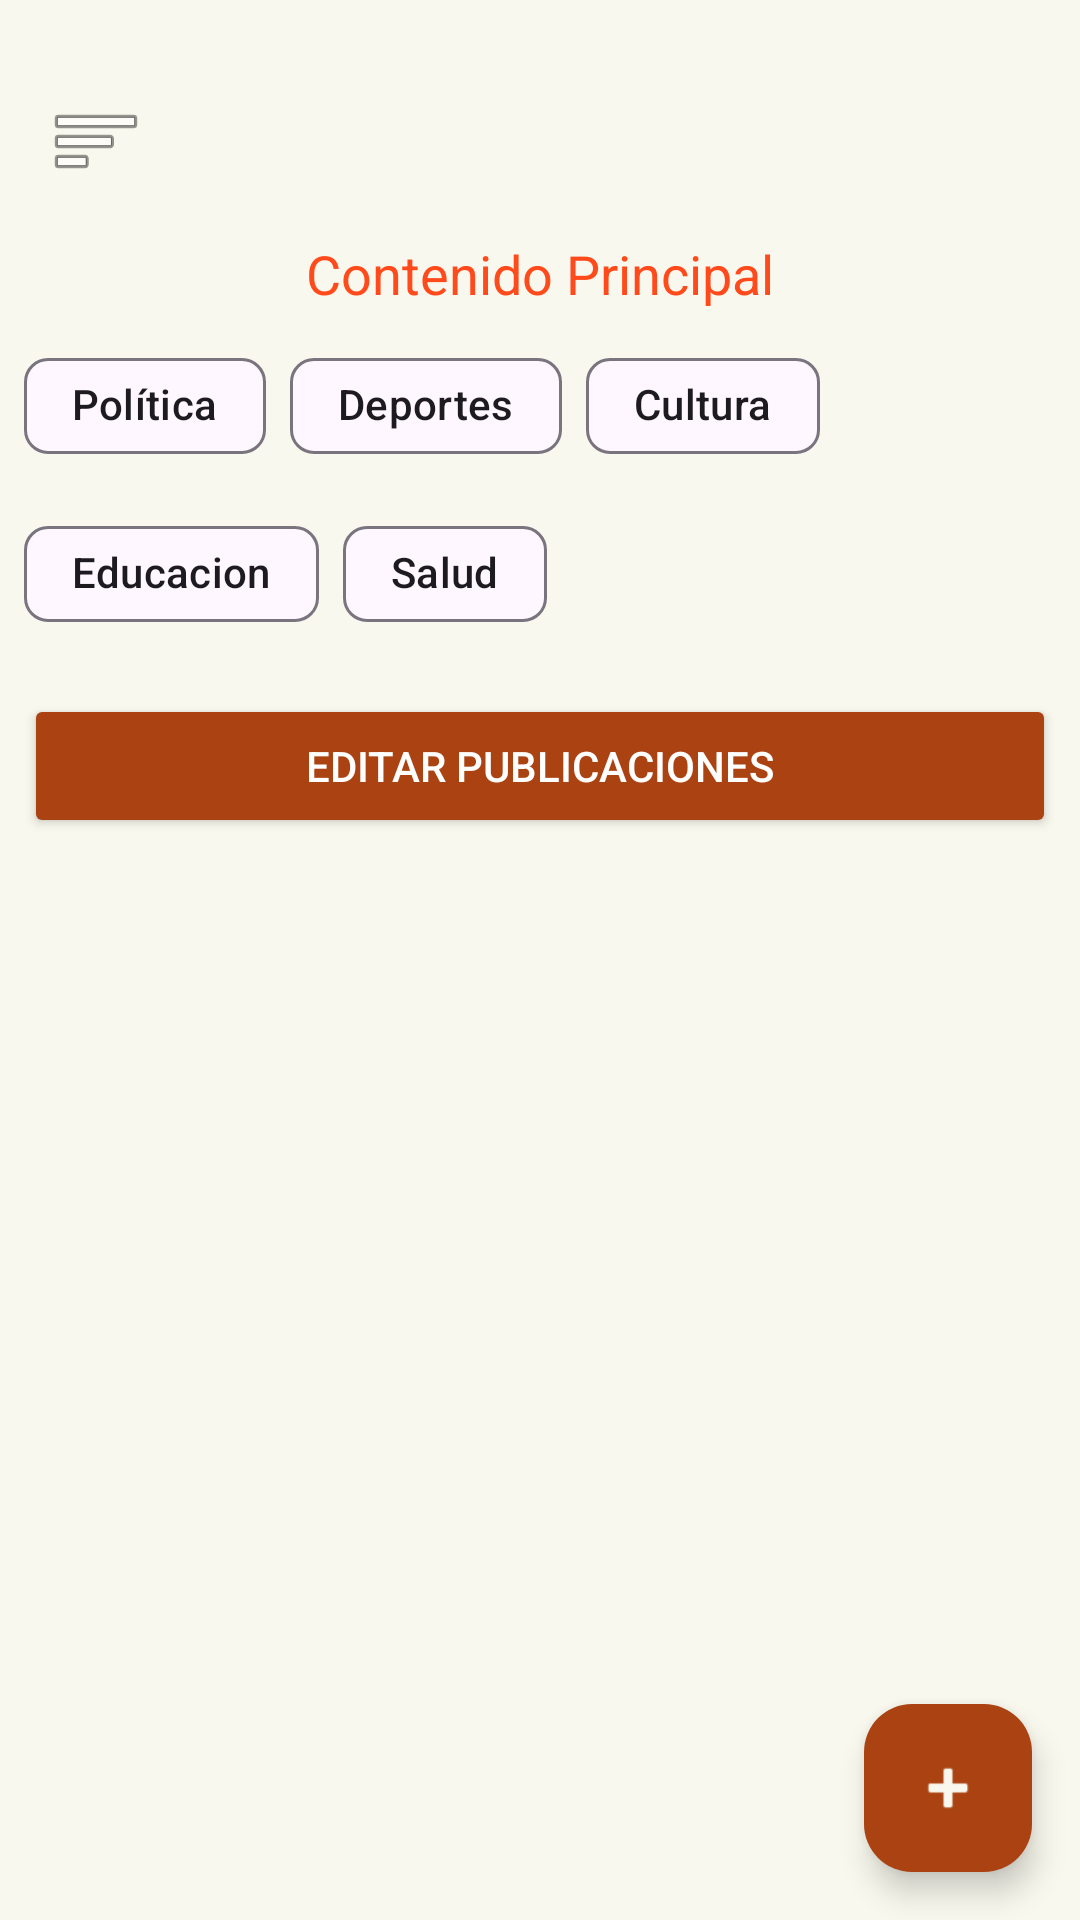

Here is an Android app screen rendered from its layout file. Give the layout XML and the strings, colors and styles it references.
<!-- AndroidManifest.xml: application theme Theme.Proyecto -->
<!-- res/layout/activity_home.xml -->
<?xml version="1.0" encoding="utf-8"?>
<androidx.drawerlayout.widget.DrawerLayout xmlns:android="http://schemas.android.com/apk/res/android"
    xmlns:app="http://schemas.android.com/apk/res-auto"
    android:id="@+id/drawer_layout"
    android:layout_width="match_parent"
    android:layout_height="match_parent">

    
    <FrameLayout
        android:layout_width="match_parent"
        android:layout_height="match_parent"
        android:background="#f9f8ee">

        <LinearLayout
            android:layout_width="match_parent"
            android:layout_height="match_parent"
            android:orientation="vertical"
            android:paddingTop="15dp">

            
            <ImageButton
                android:id="@+id/btnMenu"
                android:layout_width="wrap_content"
                android:layout_height="wrap_content"
                android:layout_margin="16dp"
                android:src="@android:drawable/ic_menu_sort_by_size"
                android:contentDescription="Menú"
                android:background="?attr/selectableItemBackgroundBorderless"
                app:backgroundTint="#AA4212"/>

            <TextView
                android:layout_width="wrap_content"
                android:layout_height="wrap_content"
                android:text="Contenido Principal"
                android:textColor="@color/colorTextoBienvenida"
                android:textSize="18sp"
                android:layout_gravity="center" />

            
            <com.google.android.material.chip.ChipGroup
                android:id="@+id/chipGroupFiltros"
                android:layout_width="match_parent"
                android:layout_height="wrap_content"
                android:padding="8dp"
                app:singleSelection="true">

                <com.google.android.material.chip.Chip
                    android:id="@+id/chipPolitica"
                    android:layout_width="wrap_content"
                    android:layout_height="wrap_content"
                    android:text="Política" />

                <com.google.android.material.chip.Chip
                    android:id="@+id/chipDeportes"
                    android:layout_width="wrap_content"
                    android:layout_height="wrap_content"
                    android:text="Deportes" />

                <com.google.android.material.chip.Chip
                    android:id="@+id/chipCultura"
                    android:layout_width="wrap_content"
                    android:layout_height="wrap_content"
                    android:text="Cultura" />

                <com.google.android.material.chip.Chip
                    android:id="@+id/chipEducacion"
                    android:layout_width="wrap_content"
                    android:layout_height="wrap_content"
                    android:text="Educacion" />

                <com.google.android.material.chip.Chip
                    android:id="@+id/chipSalud"
                    android:layout_width="wrap_content"
                    android:layout_height="wrap_content"
                    android:text="Salud" />
            </com.google.android.material.chip.ChipGroup>

            
            <Button
                android:id="@+id/btnEditarPublicaciones"
                android:layout_width="match_parent"
                android:layout_height="wrap_content"
                android:layout_margin="8dp"
                android:backgroundTint="#AA4212"
                android:text="Editar publicaciones"
                android:textColor="#FFFFFF" />

            
            <androidx.recyclerview.widget.RecyclerView
                android:id="@+id/recyclerView"
                android:layout_width="match_parent"
                android:layout_height="0dp"
                android:layout_weight="1"
                android:padding="8dp"
                android:clipToPadding="false"/>

        </LinearLayout>

        <com.google.android.material.floatingactionbutton.FloatingActionButton
            android:id="@+id/fab_agregar"
            android:layout_width="wrap_content"
            android:layout_height="wrap_content"
            android:layout_gravity="bottom|end"
            android:layout_margin="16dp"
            android:contentDescription="Agregar publicación"
            android:src="@android:drawable/ic_input_add"
            app:tint="#f9f8ee"
            app:backgroundTint="#AA4212" />
    </FrameLayout>

    
    <com.google.android.material.navigation.NavigationView
        android:id="@+id/nav_view"
        android:layout_width="wrap_content"
        android:layout_height="match_parent"
        android:layout_gravity="start"
        app:menu="@menu/drawer_menu"
        android:fitsSystemWindows="true"
        app:headerLayout="@layout/nav_header" />

</androidx.drawerlayout.widget.DrawerLayout>
<!-- res/layout/nav_header.xml (included above) -->
<?xml version="1.0" encoding="utf-8"?>
<LinearLayout xmlns:android="http://schemas.android.com/apk/res/android"
    android:layout_width="match_parent"
    android:layout_height="match_parent">

<LinearLayout
    android:layout_width="match_parent"
    android:layout_height="160dp"
    android:orientation="vertical"
    android:gravity="bottom"
    android:padding="16dp"
    android:background="@color/colorTextoBienvenida">

    <TextView
        android:text="Usuario"
        android:textColor="#f9f8ee"
        android:textSize="20sp"
        android:layout_width="wrap_content"
        android:layout_height="wrap_content" />

</LinearLayout>


</LinearLayout>
<!-- resources referenced by this layout -->
<resources>
  <color name="colorTextoBienvenida">#ff4a1c</color>
  <style name="Theme.Proyecto" parent="Base.Theme.Proyecto" />
  <style name="Base.Theme.Proyecto" parent="Theme.Material3.DayNight.NoActionBar">
          
          
  
          
          <item name="android:statusBarColor">@color/mi_color_personalizado</item>
      </style>
  <color name="mi_color_personalizado">#FF5722</color>
</resources>
